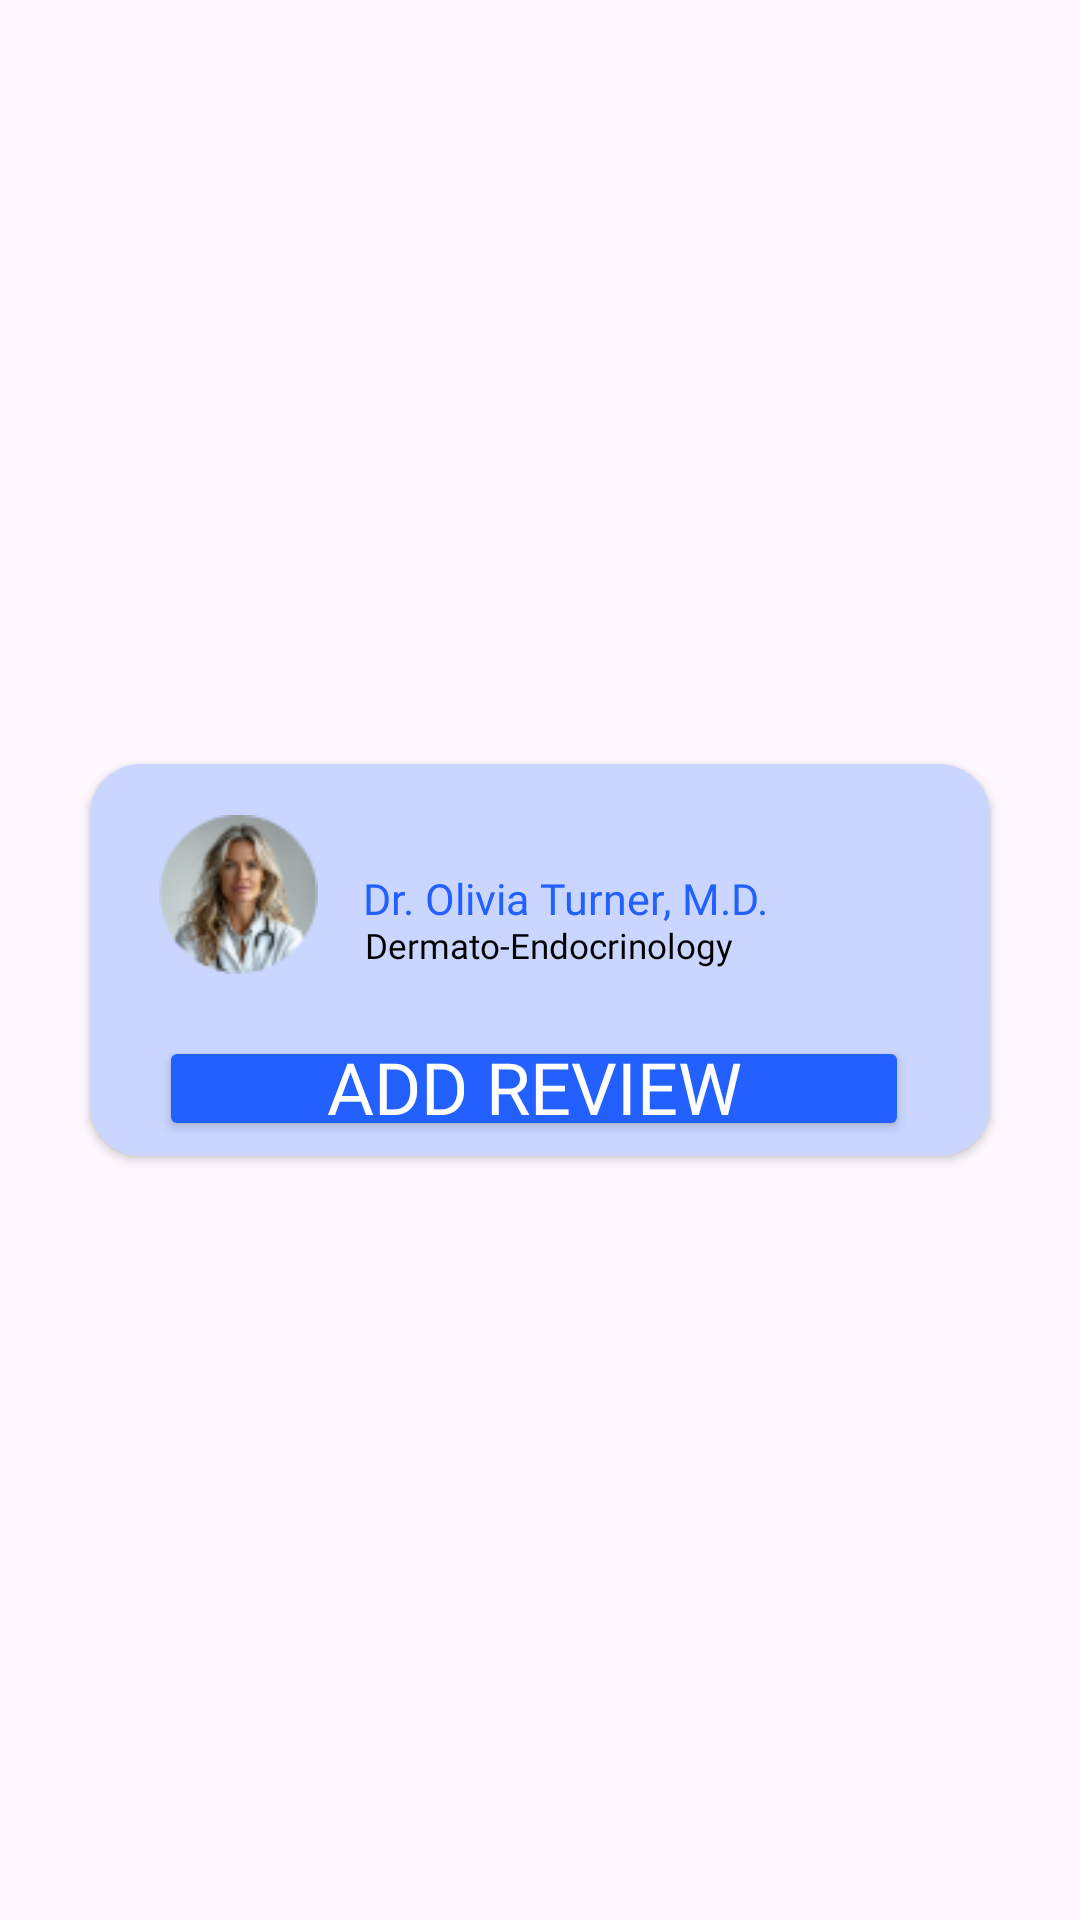

Write the Android layout XML for this screen, with the resource values it uses.
<!-- AndroidManifest.xml: application theme Theme.HealthApplication -->
<!-- res/layout/cancelled_appointment.xml -->
<?xml version="1.0" encoding="utf-8"?>
<androidx.constraintlayout.widget.ConstraintLayout xmlns:android="http://schemas.android.com/apk/res/android"
    xmlns:tools="http://schemas.android.com/tools"
    android:layout_width="match_parent"
    android:layout_height="150dp"
    xmlns:app="http://schemas.android.com/apk/res-auto"
    android:layout_marginTop="19dp">

    <androidx.cardview.widget.CardView
        android:layout_width="0dp"
        android:layout_height="0dp"
        app:layout_constraintDimensionRatio="300:131"
        app:layout_constraintStart_toStartOf="parent"
        app:layout_constraintEnd_toEndOf="parent"
        app:layout_constraintTop_toTopOf="parent"
        app:layout_constraintBottom_toBottomOf="parent"
        app:layout_constraintWidth_percent="0.833"
        app:cardCornerRadius="17dp"
        app:cardBackgroundColor="@color/off_blue"
        app:layout_constraintHorizontal_bias="0.5">

        <androidx.constraintlayout.widget.ConstraintLayout
            android:layout_width="match_parent"
            android:layout_height="match_parent"
            android:background="@color/off_blue">

            <ImageView
                android:id="@+id/ivDoctorPicCancelled"
                android:layout_width="0dp"
                android:layout_height="0dp"
                app:srcCompat="@drawable/doctor_image_one"
                android:layout_marginTop="17dp"
                android:layout_marginStart="23dp"
                app:layout_constraintDimensionRatio="1:1"
                app:layout_constraintWidth_percent="0.17672"
                app:layout_constraintTop_toTopOf="parent"
                app:layout_constraintStart_toStartOf="parent"
                tools:layout_editor_absoluteX="16dp"
                tools:layout_editor_absoluteY="49dp" />

            <TextView
                android:id="@+id/tvDoctorNameCancelled"
                android:layout_width="0dp"
                android:layout_height="0dp"
                app:layout_constraintWidth_percent="0.472"
                app:layout_constraintDimensionRatio="170:20"
                android:autoSizeMinTextSize="10dp"
                android:autoSizeMaxTextSize="20dp"
                android:autoSizeTextType="uniform"
                android:includeFontPadding="false"
                android:text="@string/dr_olivia_turner_m_d"
                android:layout_marginStart="15dp"
                android:layout_marginTop="37dp"
                android:textColor="@color/button_blue"
                android:fontFamily="@font/leaguespartan_semibold"
                app:layout_constraintTop_toTopOf="parent"
                app:layout_constraintStart_toEndOf="@id/ivDoctorPicCancelled"
                tools:layout_editor_absoluteX="108dp"
                tools:layout_editor_absoluteY="37dp" />

            <TextView
                android:id="@+id/tvSpecializationCancelled"
                android:layout_width="0dp"
                android:layout_height="0dp"
                app:layout_constraintDimensionRatio="148:18"
                android:includeFontPadding="false"
                android:textColor="@color/black"
                android:gravity="center"
                android:autoSizeTextType="uniform"
                android:autoSizeMinTextSize="10dp"
                android:autoSizeMaxTextSize="20dp"
                app:layout_constraintTop_toBottomOf="@id/tvDoctorNameCancelled"
                android:layout_marginTop="0dp"
                app:layout_constraintStart_toEndOf="@+id/ivDoctorPicCancelled"
                android:layout_marginStart="15dp"
                android:fontFamily="@font/leaguespartan_regular"
                app:layout_constraintWidth_percent="0.411"
                android:text="@string/dermato_Endocrinology"
                tools:layout_editor_absoluteX="125dp"
                tools:layout_editor_absoluteY="50dp" />

            <Button
                android:id="@+id/btnAddReview"
                android:layout_width="250dp"
                android:layout_height="35dp"
                android:layout_marginBottom="16dp"
                android:text="@string/add_Review"
                android:paddingBottom="1dp"
                android:paddingTop="0dp"
                android:textColor="@color/white"
                android:fontFamily="@font/leaguespartan_regular"
                android:autoSizeTextType="uniform"
                android:autoSizeMinTextSize="15dp"
                android:autoSizeMaxTextSize="24dp"
                android:backgroundTint="@color/button_blue"
                android:layout_marginStart="23dp"
                android:layout_marginTop="22dp"
                app:layout_constraintTop_toBottomOf="@id/tvSpecializationCancelled"
                app:layout_constraintStart_toStartOf="parent"
                tools:layout_editor_absoluteX="30dp" />

        </androidx.constraintlayout.widget.ConstraintLayout>
    </androidx.cardview.widget.CardView>

</androidx.constraintlayout.widget.ConstraintLayout>
<!-- resources referenced by this layout -->
<resources>
  <color name="black">#FF000000</color>
  <color name="button_blue">#2260FF</color>
  <color name="off_blue">#CAD6FF</color>
  <color name="white">#FFFFFFFF</color>
  <!-- drawable doctor_image_one: png bitmap (drawable, 7165 bytes) -->
  <string name="add_Review">Add Review</string>
  <string name="dermato_Endocrinology">Dermato-Endocrinology</string>
  <string name="dr_olivia_turner_m_d">Dr. Olivia Turner, M.D.</string>
  <style name="Theme.HealthApplication" parent="Base.Theme.HealthApplication" />
  <style name="Base.Theme.HealthApplication" parent="Theme.Material3.Light.NoActionBar">
          
          
      </style>
</resources>
